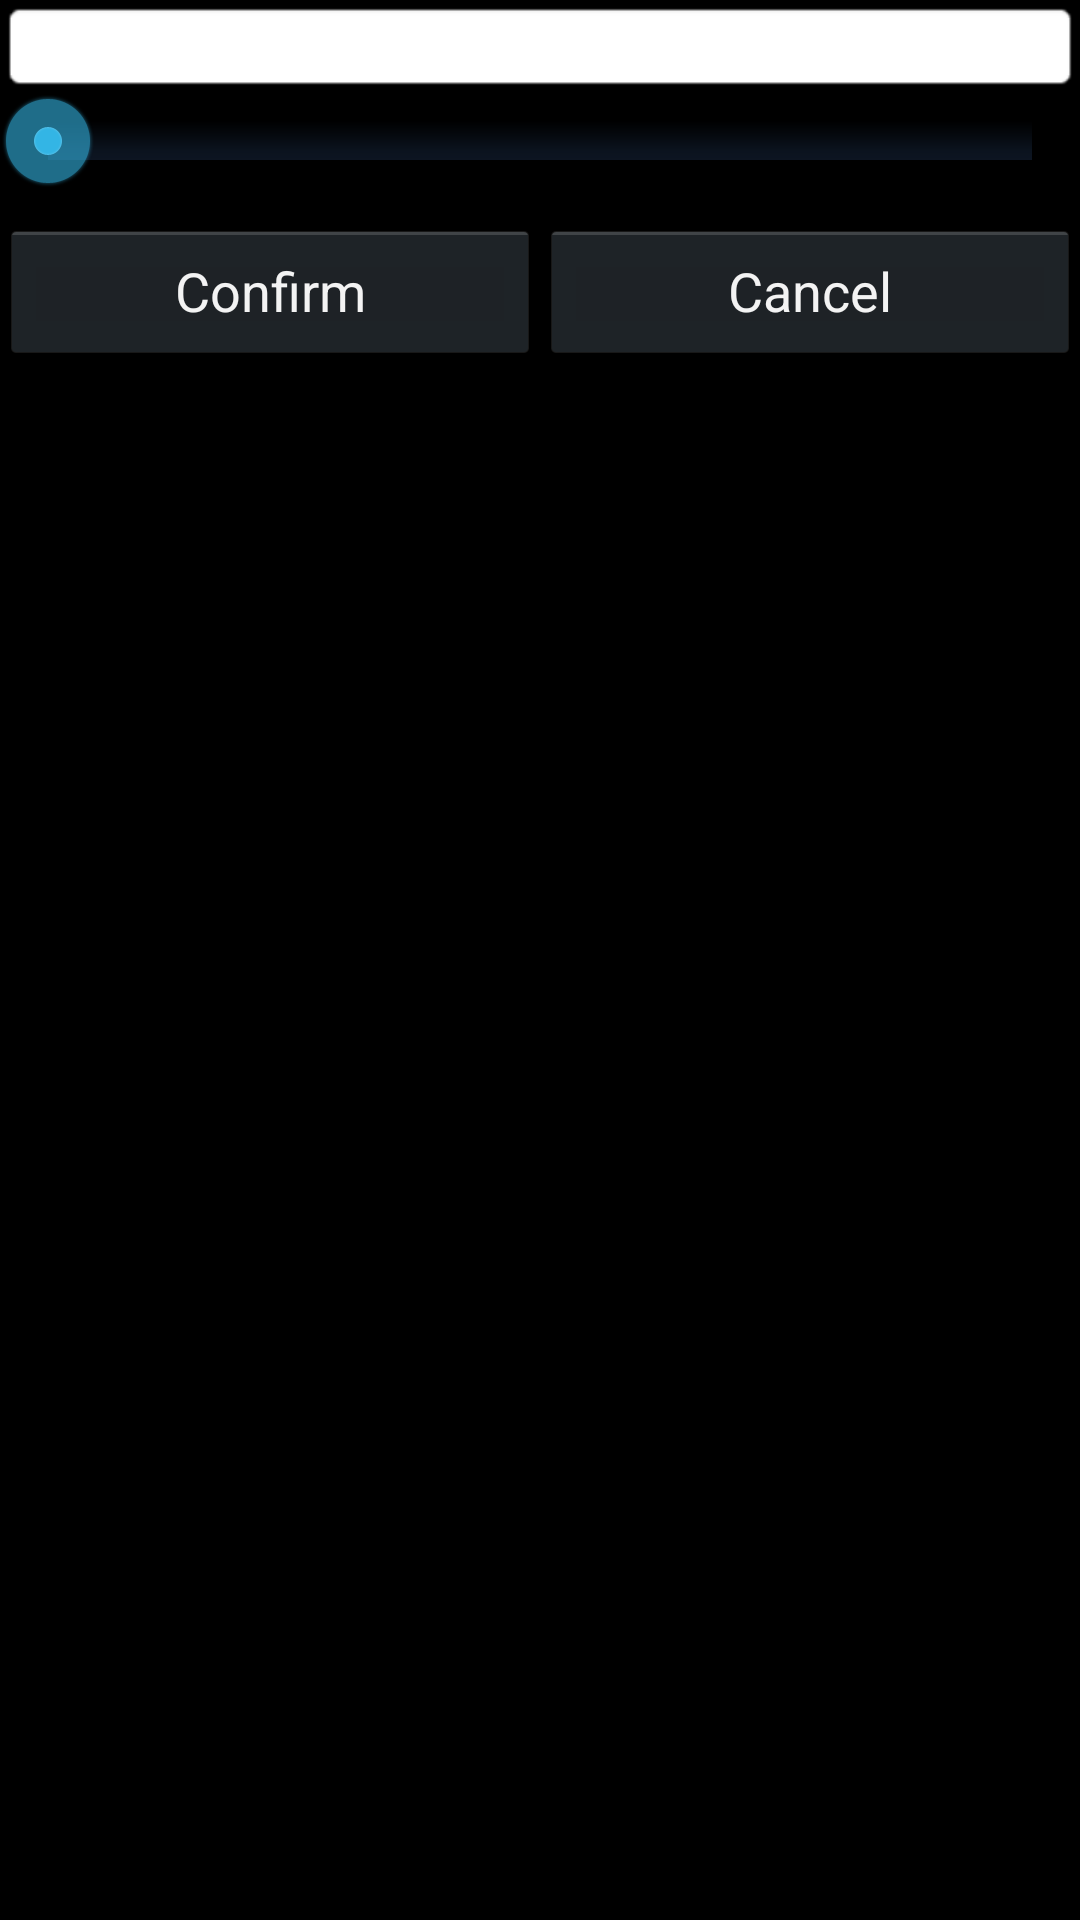

Layout XML and referenced resources for this Android screen:
<!-- AndroidManifest.xml: application theme HoloTheme -->
<!-- res/layout/dialog.xml -->
<?xml version="1.0" encoding="utf-8"?>
<RelativeLayout xmlns:android="http://schemas.android.com/apk/res/android"
    android:layout_width="match_parent"
    android:layout_height="match_parent" >

<TextView
    android:id="@+id/TitleFontSizeDialog"
    android:layout_width="match_parent"
    android:layout_height="wrap_content"
    android:textColor="#000"
    android:background="@android:drawable/editbox_background_normal"  
    android:gravity="center"
    />

<SeekBar
    android:layout_width="match_parent"
    android:layout_height="wrap_content"
    android:layout_alignParentLeft="true"
    android:layout_below="@+id/TitleFontSizeDialog" 
    android:id="@+id/SeekbarFontSize"
    android:progressDrawable="@drawable/progress"
    
     />
<LinearLayout android:layout_below="@+id/SeekbarFontSize"
    android:orientation="horizontal"
    android:layout_height="wrap_content"
    android:layout_width="match_parent" 
    android:paddingTop="10dip">

 <Button 
     
     android:layout_width="match_parent"
     android:layout_height="wrap_content"
     android:layout_weight="1"
     android:text="@string/FontSizeYes" android:id="@+id/fontSizeYES"
   
      />
 <Button 
    
     android:layout_width="match_parent"
     android:layout_weight="1"
     android:layout_height="wrap_content"
     android:text="@string/FontSizeYNo" android:id="@+id/fontSizeNO"
  
      />
</LinearLayout>
</RelativeLayout>
<!-- resources referenced by this layout -->
<resources>
  <!-- drawable progress (drawable) -->
  <?xml version="1.0" encoding="utf-8"?>
  <layer-list xmlns:android="http://schemas.android.com/apk/res/android">
  
      <item android:id="@android:id/background">
          <shape>
              <gradient
                      android:startColor="#000001"
                      android:centerColor="#0b131e"
                      android:centerY="0.75"
                      android:endColor="#0d1522"
                      android:angle="270"
              />
          </shape>
      </item>
  
      <item android:id="@android:id/secondaryProgress">
          <clip>
              <shape>
                  <gradient
                          android:startColor="#234"
                          android:centerColor="#234"
                          android:centerY="0.5"
                          android:endColor="#a24"
                          android:angle="270"
                  />
              </shape>
          </clip>
      </item>
  
      <item android:id="@android:id/progress">
          <clip>
              <shape>
                  <gradient
                      android:startColor="#FFD700"
                      android:centerColor="#aa8"
                      android:centerY="0.6"
                      android:endColor="#A6A6A6"
                      android:angle="270"
                  />
              </shape>
          </clip>
      </item>
  
  </layer-list>
  <string name="FontSizeYNo">Cancel</string>
  <string name="FontSizeYes">Confirm</string>
  <style name="HoloTheme" parent="@android:style/Theme.Black">
      
  </style>
</resources>
